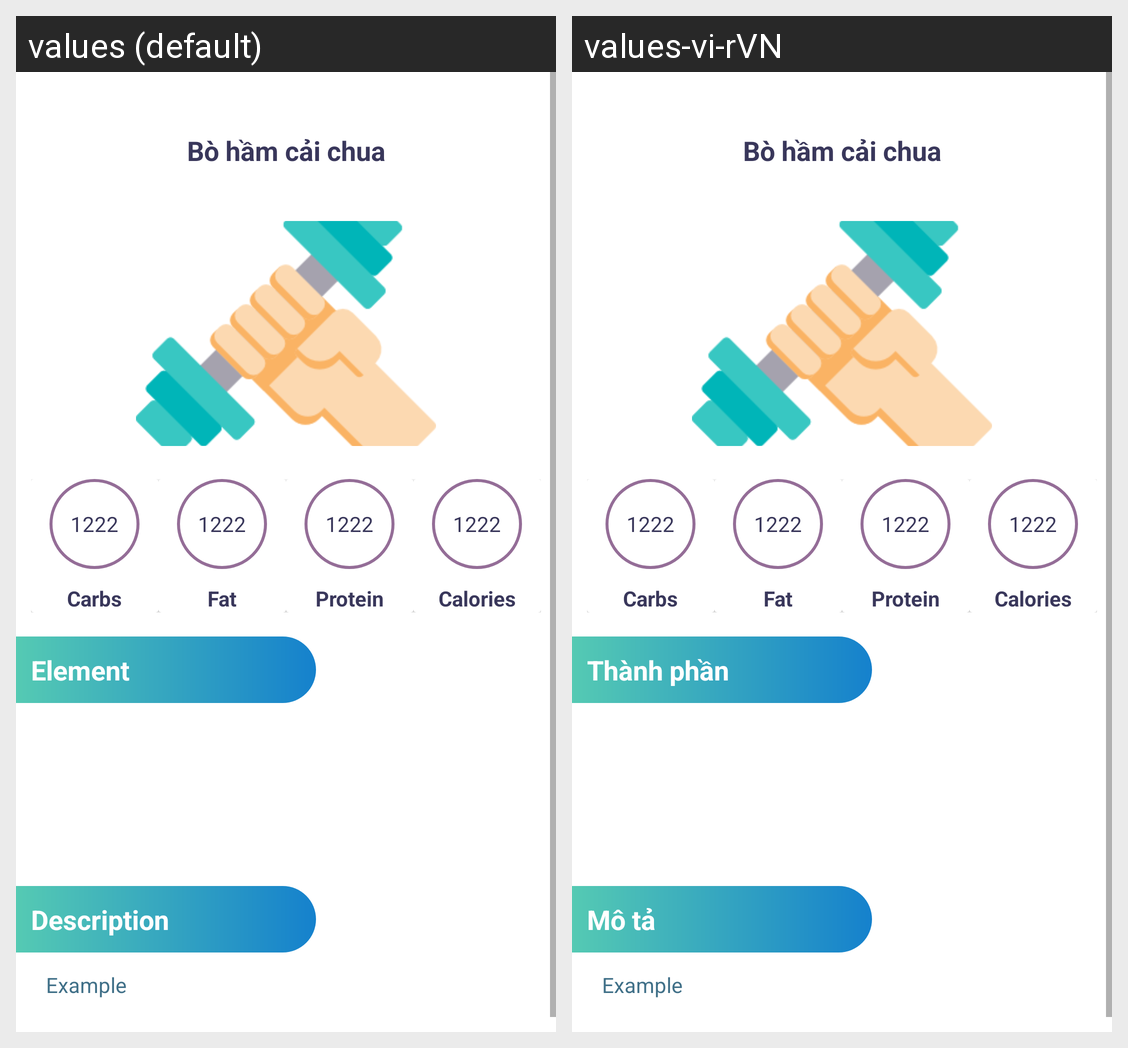

Translations of the strings shown on this Android screen, per locale in the grid:
Android screen res/layout/bottom_sheet_dish_details.xml rendered under 2 locales, left to right: values (default), values-vi-rVN. Device: Nexus 5 (rendered at 1080×1920; each locale shown at half size, 540×960, under a caption strip naming it); theme AppTheme.
Strings drawn on this screen, with the default value and each locale's value (text and hints the layout hard-codes, and strings that could not be matched under every locale, appear in the picture but are not listed):

element
  values: Element
  values-vi-rVN: Thành phần

description
  values: Description
  values-vi-rVN: Mô tả
